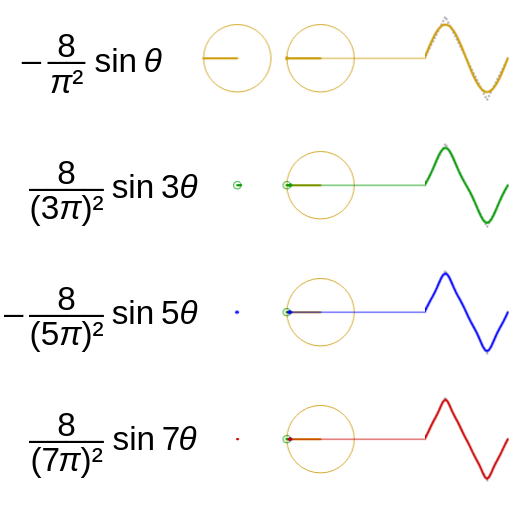
t = 0.00 s
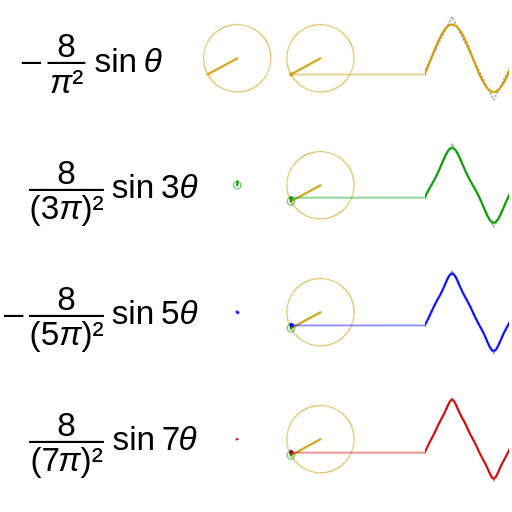
t = 1.67 s
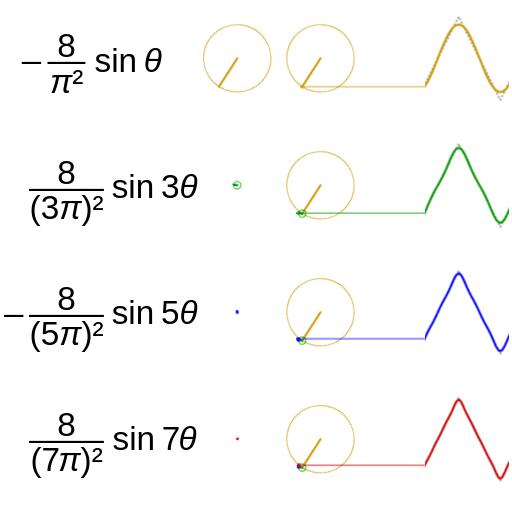
t = 3.33 s
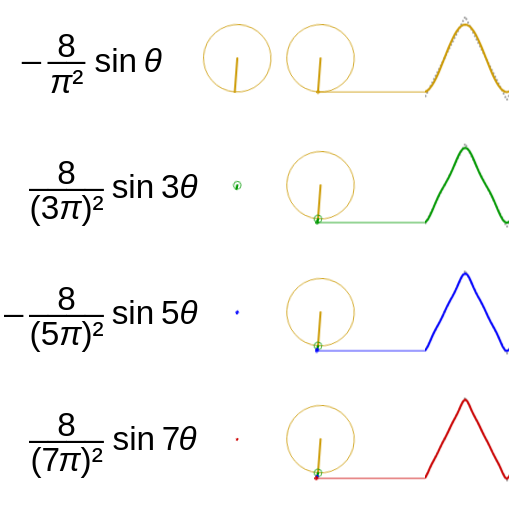
t = 5.00 s
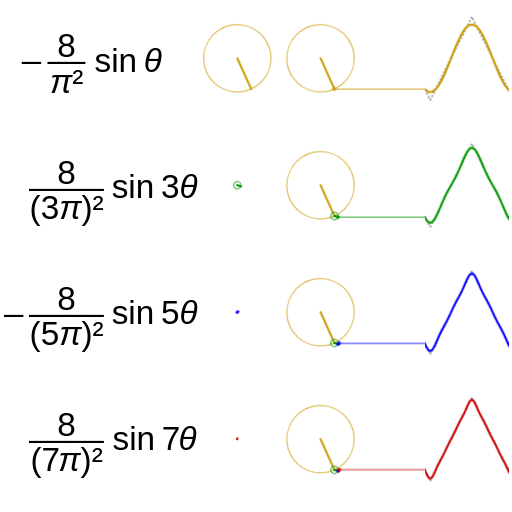
t = 6.67 s
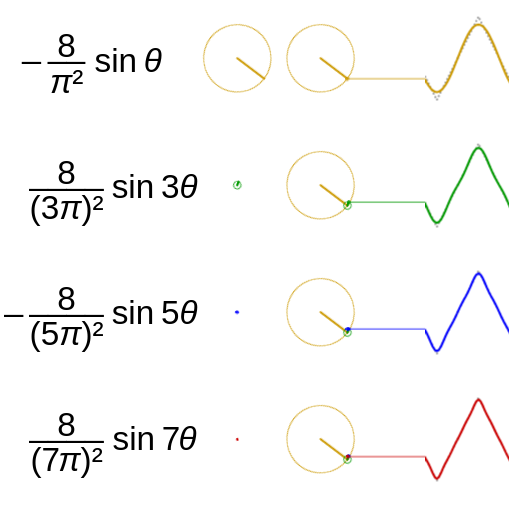
t = 8.33 s

The animated SVG that drew these frames (rendered in a browser with its animation timeline set to each time). Animation: 6 CSS @keyframes rules; frames cover the first 8.33 s, repeats indefinitely.

<?xml version="1.0" encoding="utf-8"?><!--
""" To recover the Python script to generate this SVG, delete the line above -->
<svg version="1.1" xmlns="http://www.w3.org/2000/svg" xmlns:xlink="http://www.w3.org/1999/xlink" width="100%" height="100%" viewBox="-7700 -1400 12300 12300">
 <title>Fourier series triangle wave circles animation</title>
 <desc>SVG animation visualising the first four terms of the Fourier series of a triangle wave by CMG Lee.</desc>
 <style type="text/css">
.label     { font-size:400px; fill:#999999; stroke:none; }
.theta,.pi { font-style:italic; }
.stroke_0  { stroke:#cc9900; }
.stroke_1  { stroke:#009900; }
.stroke_2  { stroke:#0000ff; }
.stroke_3  { stroke:#cc0000; }
circle     { stroke-width:20; }
@keyframes move_plot         { from { transform:         translate( 500px,0); }
                               to   { transform:         translate(2500px,0); } }
@-moz-keyframes move_plot    { from { -moz-transform:    translate( 500px,0); }
                               to   { -moz-transform:    translate(2500px,0); } }
@-webkit-keyframes move_plot { from { -webkit-transform: translate( 500px,0); }
                               to   { -webkit-transform: translate(2500px,0); } }
@keyframes rot_p          { from { transform:         rotate(360deg); }
                            to   { transform:         rotate(0deg);   } }
@-moz-keyframes rot_p     { from { -moz-transform:    rotate(360deg); }
                            to   { -moz-transform:    rotate(0deg);   } }
@-webkit-keyframes rot_p  { from { -webkit-transform: rotate(360deg); }
                            to   { -webkit-transform: rotate(0deg);   } }
@keyframes rot_n          { from { transform:         rotate(0deg);   }
                            to   { transform:         rotate(360deg); } }
@-moz-keyframes rot_n     { from { -moz-transform:    rotate(0deg);   }
                            to   { -moz-transform:    rotate(360deg); } }
@-webkit-keyframes rot_n  { from { -webkit-transform: rotate(0deg);   }
                            to   { -webkit-transform: rotate(360deg); } }
<!-- BEGIN_DYNAMIC_STYLES -->
.move_plot { animation:         move_plot 21s linear infinite;
             -moz-animation:    move_plot 21s linear infinite;
             -webkit-animation: move_plot 21s linear infinite; }
.rot_cu { animation:         rot_p 10.5s linear infinite;
          -moz-animation:    rot_p 10.5s linear infinite;
          -webkit-animation: rot_p 10.5s linear infinite; }
.rot_p0 { animation:         rot_p 21s   linear infinite;
          -moz-animation:    rot_p 21s   linear infinite;
          -webkit-animation: rot_p 21s   linear infinite; }
.rot_n0 { animation:         rot_n 21s   linear infinite;
          -moz-animation:    rot_n 21s   linear infinite;
          -webkit-animation: rot_n 21s   linear infinite; }
.rot_p1 { animation:         rot_p 7s   linear infinite;
          -moz-animation:    rot_p 7s   linear infinite;
          -webkit-animation: rot_p 7s   linear infinite; }
.rot_n1 { animation:         rot_n 7s   linear infinite;
          -moz-animation:    rot_n 7s   linear infinite;
          -webkit-animation: rot_n 7s   linear infinite; }
.rot_p2 { animation:         rot_p 4.2s   linear infinite;
          -moz-animation:    rot_p 4.2s   linear infinite;
          -webkit-animation: rot_p 4.2s   linear infinite; }
.rot_n2 { animation:         rot_n 4.2s   linear infinite;
          -moz-animation:    rot_n 4.2s   linear infinite;
          -webkit-animation: rot_n 4.2s   linear infinite; }
.rot_p3 { animation:         rot_p 3s   linear infinite;
          -moz-animation:    rot_p 3s   linear infinite;
          -webkit-animation: rot_p 3s   linear infinite; }
.rot_n3 { animation:         rot_n 3s   linear infinite;
          -moz-animation:    rot_n 3s   linear infinite;
          -webkit-animation: rot_n 3s   linear infinite; }
<!--   END_DYNAMIC_STYLES -->
 </style>
 <defs>
<!-- BEGIN_DYNAMIC_DEFS -->
  <g id="plot_1_0">
   <use xlink:href="#ideal"/>
   <polyline points="0,0 50,-127 100,-250 150,-368 200,-476 250,-573 300,-656 350,-722 400,-771 450,-801 500,-811 550,-801 600,-771 650,-722 700,-656 750,-573 800,-476 850,-368 900,-250 950,-127 1000,-0 1050,127 1100,250 1150,368 1200,476 1250,573 1300,656 1350,722 1400,771 1450,801 1500,811 1550,801 1600,771 1650,722 1700,656 1750,573 1800,476 1850,368 1900,250 1950,127 2000,0"/>
  </g>
  <g class="stroke_0" id="plot_2_0">
   <use xlink:href="#plot_1_0"/>
   <use xlink:href="#plot_1_0" transform="translate(2000,0)"/>
  </g>
  <g id="circle0" class="stroke_0">
   <circle cx="0" cy="0" r="811"/>
   <path d="M 0,0 H -811"/>
  </g>
  <g id="plot_1_1">
   <use xlink:href="#ideal"/>
   <polyline points="0,0 50,-86 100,-178 150,-279 200,-391 250,-509 300,-628 350,-736 400,-824 450,-881 500,-901 550,-881 600,-824 650,-736 700,-628 750,-509 800,-391 850,-279 900,-178 950,-86 1000,-0 1050,86 1100,178 1150,279 1200,391 1250,509 1300,628 1350,736 1400,824 1450,881 1500,901 1550,881 1600,824 1650,736 1700,628 1750,509 1800,391 1850,279 1900,178 1950,86 2000,0"/>
  </g>
  <g class="stroke_1" id="plot_2_1">
   <use xlink:href="#plot_1_1"/>
   <use xlink:href="#plot_1_1" transform="translate(2000,0)"/>
  </g>
  <g id="circle1" class="stroke_1">
   <circle cx="0" cy="0" r="90"/>
   <path d="M 0,0 H 90"/>
  </g>
  <g id="plot_1_2">
   <use xlink:href="#ideal"/>
   <polyline points="0,0 50,-109 100,-210 150,-302 200,-391 250,-487 300,-596 350,-713 400,-824 450,-904 500,-933 550,-904 600,-824 650,-713 700,-596 750,-487 800,-391 850,-302 900,-210 950,-109 1000,-0 1050,109 1100,210 1150,302 1200,391 1250,487 1300,596 1350,713 1400,824 1450,904 1500,933 1550,904 1600,824 1650,713 1700,596 1750,487 1800,391 1850,302 1900,210 1950,109 2000,0"/>
  </g>
  <g class="stroke_2" id="plot_2_2">
   <use xlink:href="#plot_1_2"/>
   <use xlink:href="#plot_1_2" transform="translate(2000,0)"/>
  </g>
  <g id="circle2" class="stroke_2">
   <circle cx="0" cy="0" r="32"/>
   <path d="M 0,0 H -32"/>
  </g>
  <g id="plot_1_3">
   <use xlink:href="#ideal"/>
   <polyline points="0,0 50,-94 100,-197 150,-305 200,-407 250,-498 300,-590 350,-697 400,-814 450,-911 500,-950 550,-911 600,-814 650,-697 700,-590 750,-498 800,-407 850,-305 900,-197 950,-94 1000,-0 1050,94 1100,197 1150,305 1200,407 1250,498 1300,590 1350,697 1400,814 1450,911 1500,950 1550,911 1600,814 1650,697 1700,590 1750,498 1800,407 1850,305 1900,197 1950,94 2000,0"/>
  </g>
  <g class="stroke_3" id="plot_2_3">
   <use xlink:href="#plot_1_3"/>
   <use xlink:href="#plot_1_3" transform="translate(2000,0)"/>
  </g>
  <g id="circle3" class="stroke_3">
   <circle cx="0" cy="0" r="17"/>
   <path d="M 0,0 H 17"/>
  </g>
<!--   END_DYNAMIC_DEFS -->
  <path id="ideal" d="M 0,0 L 500,-1000 L 1500,1000 L 2000,0" stroke="#999999" stroke-dasharray="1,90"/>
  <path id="pointer" d="M -40,0 a 40,40 0 1 1 0,1 H 6000" stroke-width="20"/>
  <clipPath id="clip_pointer">
   <rect x="-3000" y="-3000" width="5500" height="6000"/>
  </clipPath>
  <clipPath id="clip_plot">
   <rect x="2520" y="-3000" width="2000" height="6000"/>
  </clipPath>
 </defs>
 <circle cx="0" cy="0" r="99999" fill="#ffffff"/>
 <g font-family="Helvetica,Arial,sans-serif" font-size="800" text-anchor="middle" fill="none" stroke="none" stroke-width="50" stroke-linecap="round" stroke-linejoin="round">
  <g id="labels" transform="translate(-6100,-20)" fill="#000000">
   <text x="0" y="0"><tspan x="-2ex">_</tspan><tspan><tspan x="0">8</tspan><tspan x="0">__</tspan
    ><tspan x="0" dy="2ex"><tspan class="pi">&#960;</tspan></tspan><tspan>&#178;</tspan
    ></tspan><tspan x="3.5ex" dy="-1.2ex"><tspan>sin&#8201;</tspan
    ><tspan class="theta">&#952;</tspan></tspan></text>
   <text x="0" y="3030"><tspan><tspan x="0">8</tspan><tspan x="0">____</tspan
    ><tspan x="0" dy="2ex"><tspan>(3</tspan><tspan class="pi">&#960;</tspan><tspan>)&#178;</tspan
    ></tspan></tspan><tspan x="5ex" dy="-1.2ex"><tspan>sin&#8201;3</tspan
    ><tspan class="theta">&#952;</tspan></tspan></text>
   <text x="0" y="6060"><tspan x="-3ex">_</tspan><tspan><tspan x="0">8</tspan><tspan x="0">____</tspan
    ><tspan x="0" dy="2ex"><tspan>(5</tspan><tspan class="pi">&#960;</tspan><tspan>)&#178;</tspan
    ></tspan></tspan><tspan x="5ex" dy="-1.2ex"><tspan>sin&#8201;5</tspan
    ><tspan class="theta">&#952;</tspan></tspan></text>
   <text x="0" y="9090"><tspan><tspan x="0">8</tspan><tspan x="0">____</tspan
    ><tspan x="0" dy="2ex"><tspan>(7</tspan><tspan dx="-0.1ex" class="pi">&#960;</tspan><tspan>)&#178;</tspan
    ></tspan></tspan><tspan x="5ex" dy="-1.2ex"><tspan>sin&#8201;7</tspan
    ><tspan class="theta" dx="-0.1ex">&#952;</tspan></tspan></text>
  </g>
<!-- BEGIN_DYNAMIC_MAIN -->
  <g transform="translate(0,0)">
   <g transform="translate(-2000,0)"><use class="rot_p0" xlink:href="#circle0"/></g>
   <g clip-path="url(#clip_pointer)"><g class="rot_p0">
    <use xlink:href="#circle0"/>
    <g transform="translate(-811,0)"><use class="rot_n0 stroke_0" xlink:href="#pointer"/></g>

   </g></g>
   <g clip-path="url(#clip_plot)"><use class="move_plot" xlink:href="#plot_2_0" transform="translate(500,0)"/></g>
  </g>
  <g transform="translate(0,3050)">
   <g transform="translate(-2000,0)"><use class="rot_p1" xlink:href="#circle1"/></g>
   <g clip-path="url(#clip_pointer)"><g class="rot_p0">
    <use xlink:href="#circle0"/>
    <g transform="translate(-811,0)"><g class="rot_cu">
     <use xlink:href="#circle1"/>
     <g transform="translate(90,0)"><use class="rot_n1 stroke_1" xlink:href="#pointer"/></g>
    </g></g>
   </g></g>
   <g clip-path="url(#clip_plot)"><use class="move_plot" xlink:href="#plot_2_1" transform="translate(500,0)"/></g>
  </g>
  <g transform="translate(0,6100)">
   <g transform="translate(-2000,0)"><use class="rot_p2" xlink:href="#circle2"/></g>
   <g clip-path="url(#clip_pointer)"><g class="rot_p0">
    <use xlink:href="#circle0"/>
    <g transform="translate(-811,0)"><g class="rot_cu">
     <use xlink:href="#circle1"/>
     <g transform="translate(90,0)"><g class="rot_cu">
      <use xlink:href="#circle2"/>
      <g transform="translate(-32,0)"><use class="rot_n2 stroke_2" xlink:href="#pointer"/></g>
     </g></g>
    </g></g>
   </g></g>
   <g clip-path="url(#clip_plot)"><use class="move_plot" xlink:href="#plot_2_2" transform="translate(500,0)"/></g>
  </g>
  <g transform="translate(0,9150)">
   <g transform="translate(-2000,0)"><use class="rot_p3" xlink:href="#circle3"/></g>
   <g clip-path="url(#clip_pointer)"><g class="rot_p0">
    <use xlink:href="#circle0"/>
    <g transform="translate(-811,0)"><g class="rot_cu">
     <use xlink:href="#circle1"/>
     <g transform="translate(90,0)"><g class="rot_cu">
      <use xlink:href="#circle2"/>
      <g transform="translate(-32,0)"><g class="rot_cu">
       <use xlink:href="#circle3"/>
       <g transform="translate(17,0)"><use class="rot_n3 stroke_3" xlink:href="#pointer"/></g>
      </g></g>
     </g></g>
    </g></g>
   </g></g>
   <g clip-path="url(#clip_plot)"><use class="move_plot" xlink:href="#plot_2_3" transform="translate(500,0)"/></g>
  </g>
<!--   END_DYNAMIC_MAIN -->
 </g>
</svg>
<!-- Please retain this and other comments, which contain Python code to generate this SVG. """
import re, math
def fmt(string): ## string.format(**vars()) using tags {expression!format} by CMG Lee
 def f(tag): i_sep = tag.rfind('!'); return (re.sub('\.0+$', '', str(eval(tag[1:-1])))
  if (i_sep < 0) else ('{:%s}' % tag[i_sep + 1:-1]).format(eval(tag[1:i_sep])))
 return (re.sub(r'(?<!{){[^{}]+}', lambda m:f(m.group()), string)
         .replace('{{', '{').replace('}}', '}'))
def append(obj, string): return obj.append(fmt(string))
def format_tab(*arg): return '\t'.join([str(el) for el in (arg if len(arg) > 1 else arg[0])])
def tabbify(cellss, separator='|'):
 cellpadss = [list(rows) + [''] * (len(max(cellss, key=len)) - len(rows)) for rows in cellss]
 fmts = ['%%%ds' % (max([len(str(cell)) for cell in cols])) for cols in zip(*cellpadss)]
 return '\n'.join([separator.join(fmts) % tuple(rows) for rows in cellpadss])
def hex_rgb(colour): ## convert [#]RGB to #RRGGBB and [#]RRGGBB to #RRGGBB
 return '#%s' % (colour if len(colour) > 4 else ''.join([c * 2 for c in colour])).lstrip('#')
def roundm(x, multiple = 1): return int(math.floor(float(x) / multiple + 0.5)) * multiple
def try_int_float(field):
 try:     return int(field)
 except:
  try:    return float(field)
  except: return field

pi                = math.pi
termss            = [(8/-(pi**2),1), (8/(3*pi)**2,3), (8/-((5*pi)**2),5), (8/(7*pi)**2,7)]
period            = 21
x_max             = 2000
x_inc             = 50
y_inc             = 3050
amplitude_scale   = 1000
amplitude_scaleds = []
ys                = {}
(out_styles, out_defs, out_mains) = ([], [], [])

append(out_styles, '''\
.move_plot { animation:         move_plot {period}s linear infinite;
             -moz-animation:    move_plot {period}s linear infinite;
             -webkit-animation: move_plot {period}s linear infinite; }
.rot_cu { animation:         rot_p {period / float(termss[1][1] - termss[0][1])}s linear infinite;
          -moz-animation:    rot_p {period / float(termss[1][1] - termss[0][1])}s linear infinite;
          -webkit-animation: rot_p {period / float(termss[1][1] - termss[0][1])}s linear infinite; }''')
for (i_term, (amplitude, frequency)) in enumerate(termss):
 amplitude_scaled = roundm(amplitude * amplitude_scale)
 amplitude_scaleds.append(amplitude_scaled)
 out_chains = []
 out_closes = []
 for i_chain in range(i_term + 1):
  space = ' ' * i_chain
  append(out_chains, '''\
{space}    <use xlink:href="#circle{i_chain}"/>
{space}    <g transform="translate({amplitude_scaleds[i_chain]},0)"><g class="rot_cu">''')
  append(out_closes, '''\
{space}    </g></g>''')
 out_chain = '\n'.join(out_chains)
 append(out_mains, '''\
  <g transform="translate(0,{i_term * y_inc})">
   <g transform="translate(-2000,0)"><use class="rot_p{i_term}" xlink:href="#circle{i_term}"/></g>
   <g clip-path="url(#clip_pointer)"><g class="rot_p0">
{out_chain[:out_chain.rfind('\\n')]}
{' ' * i_term}    <g transform="translate({amplitude_scaleds[i_term]},0)"><use class="rot_n{i_term} stroke_{i_term}" xlink:href="#pointer"/></g>
{'\\n'.join(out_closes[-2::-1])}
   </g></g>
   <g clip-path="url(#clip_plot)"><use class="move_plot" xlink:href="#plot_2_{i_term}" transform="translate(500,0)"/></g>
  </g>''')
 period_term = float(period) / frequency
 append(out_styles, '''\
.rot_p{i_term} { animation:         rot_p {period_term}s   linear infinite;
          -moz-animation:    rot_p {period_term}s   linear infinite;
          -webkit-animation: rot_p {period_term}s   linear infinite; }
.rot_n{i_term} { animation:         rot_n {period_term}s   linear infinite;
          -moz-animation:    rot_n {period_term}s   linear infinite;
          -webkit-animation: rot_n {period_term}s   linear infinite; }''')
 points = []
 for x in range(0, x_max + 1, x_inc):
  theta = 2 * math.pi * x / x_max
  ys[x] = ys.get(x, 0) + amplitude_scale * amplitude * math.sin(frequency * theta)
  points.append('%.0f,%.0f' % (x, ys[x]))
 append(out_defs, '''\
  <g id="plot_1_{i_term}">
   <use xlink:href="#ideal"/>
   <polyline points="{' '.join(points)}"/>
  </g>
  <g class="stroke_{i_term}" id="plot_2_{i_term}">
   <use xlink:href="#plot_1_{i_term}"/>
   <use xlink:href="#plot_1_{i_term}" transform="translate(2000,0)"/>
  </g>
  <g id="circle{i_term}" class="stroke_{i_term}">
   <circle cx="0" cy="0" r="{abs(amplitude_scaled)}"/>
   <path d="M 0,0 H {amplitude_scaled}"/>
  </g>''')

out_p = 'width="100%" height="100%" viewBox="-7700 -1400 12300 12300"'

## Compile everything into an .svg file
myself   = open(__file__, 'r').read() ## the contents of this very file
file_out = open(__file__[:__file__.rfind('.')] + '.svg', 'w') ## *.* -> *.svg
try: ## use try/finally so that file is closed even if write fails
 file_out.write('''<?xml version="1.0" encoding="utf-8"?><!%s%s
%s%s%s\n%s%s\n%s%s\n%s%s''' % ('-', '-', ## because SVG comments cannot have 2 consecutive '-'s
  myself[:myself.find('width',myself.find('<svg'))], ## assume width specified before height/viewBox
  out_p, ## replace SVG width/height/viewBox with {out_p} & dynamic SVG blocks with {out*s} contents
  myself[myself.find ('>',myself.find('<svg')):
         myself.find ('\n',myself.find('BEGIN_'+'DYNAMIC_STYLE'))], '\n'.join(out_styles),
  myself[myself.rfind('\n',0,myself.find('END_'+'DYNAMIC_STYLE')):
         myself.find ('\n',myself.find('BEGIN_'+'DYNAMIC_DEFS'))], '\n'.join(out_defs),
  myself[myself.rfind('\n',0,myself.find('END_'+'DYNAMIC_DEFS')):
         myself.find ('\n',myself.find('BEGIN_'+'DYNAMIC_MAIN'))], '\n'.join(out_mains),
  myself[myself.rfind('\n',0,myself.find('END_'+'DYNAMIC_MAIN')):]))
finally:
 file_out.close()

## SVG-Python near-polyglot framework version 3 by CMG Lee (March 2018) -->
